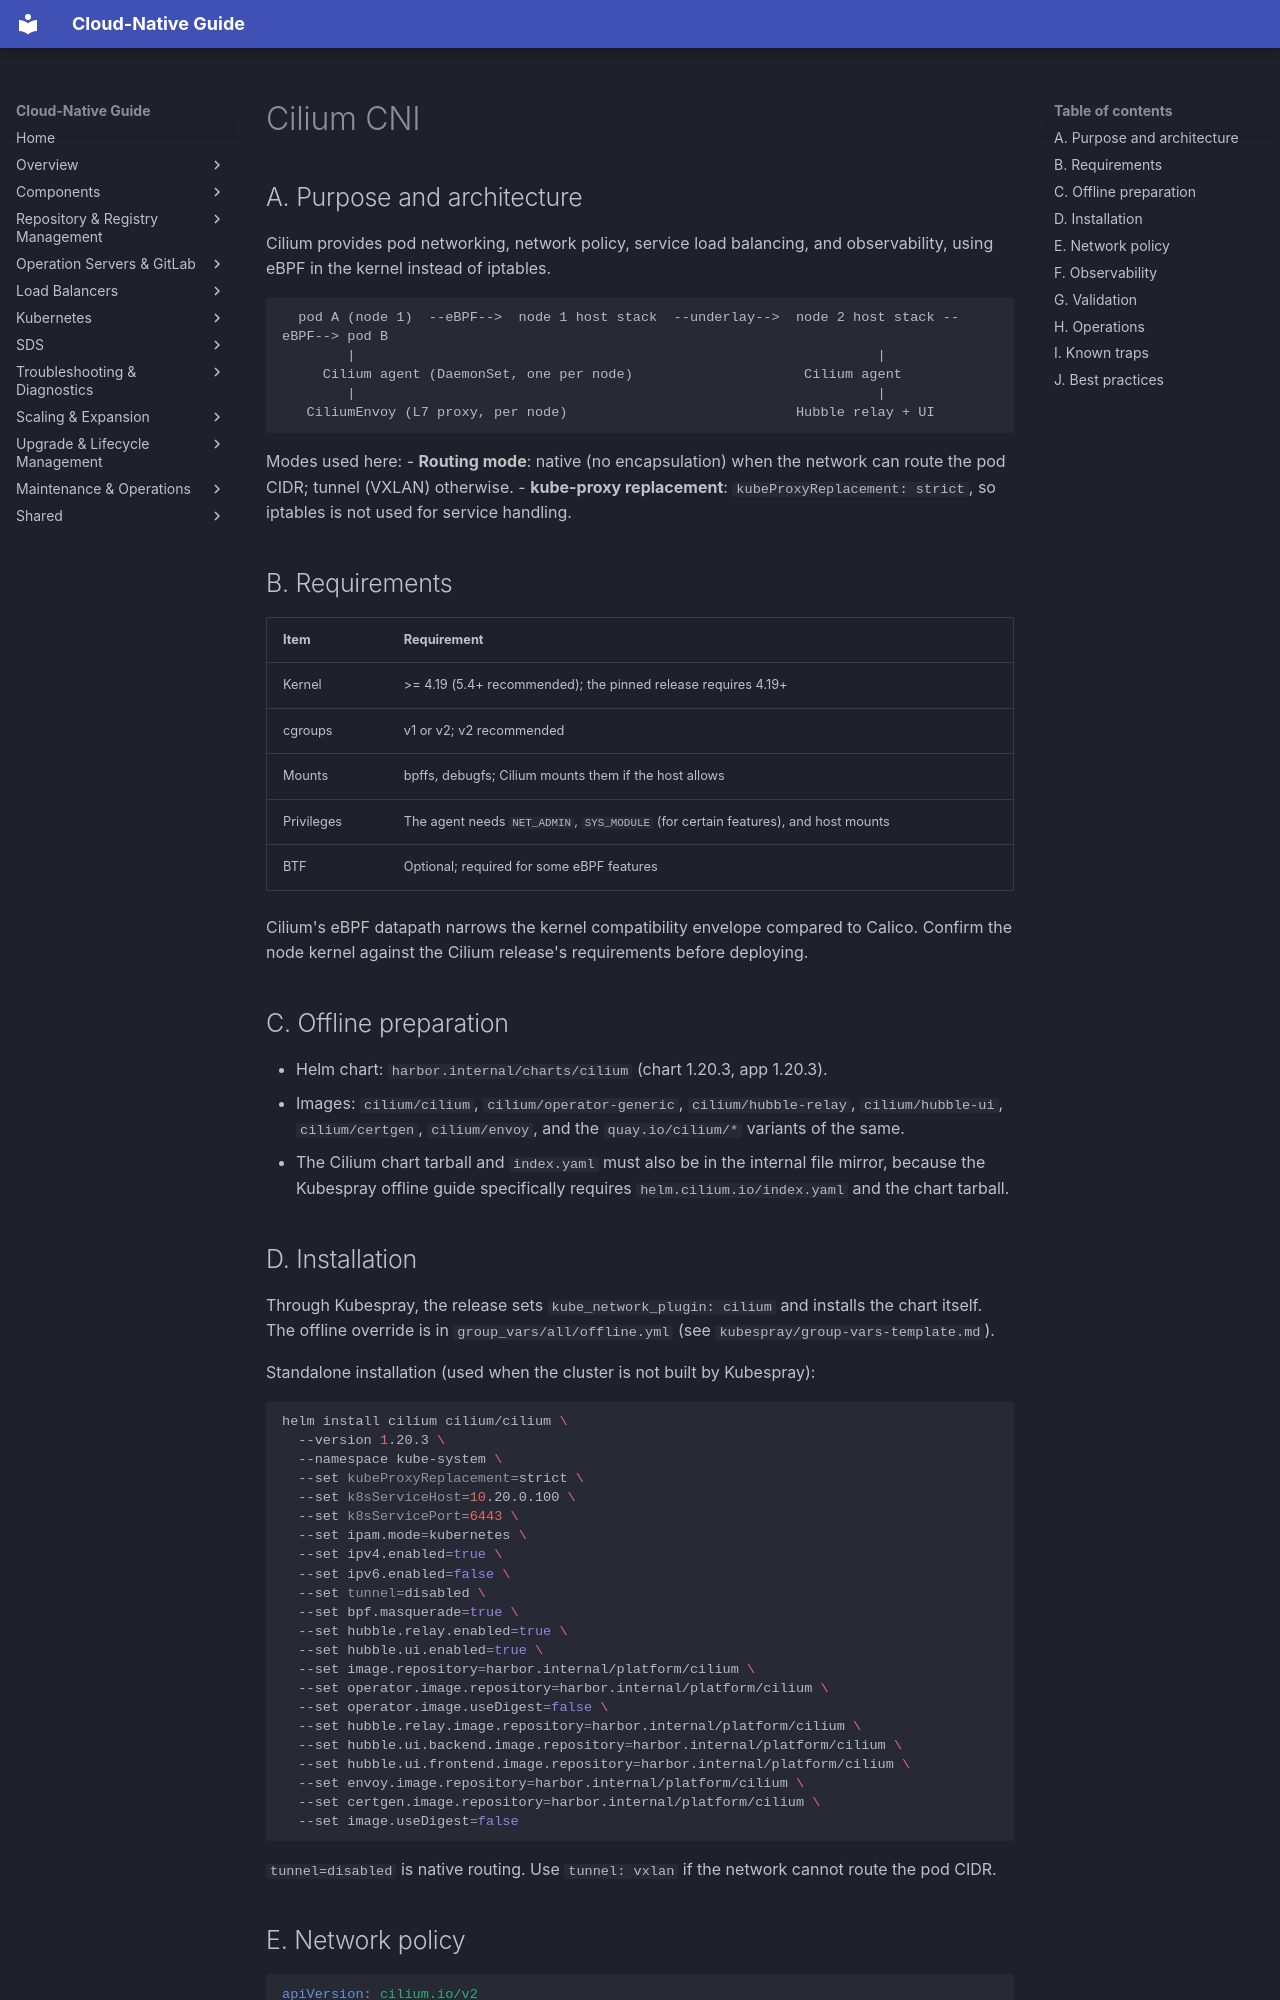

repository: DavoudTeimouri/cloud-native-guide · page: kubernetes/networking/cilium/index.html · generator: mkdocs

# Cilium CNI

## A. Purpose and architecture

Cilium provides pod networking, network policy, service load balancing, and observability, using eBPF in the kernel instead of iptables.

```
  pod A (node 1)  --eBPF-->  node 1 host stack  --underlay-->  node 2 host stack --eBPF--> pod B
        |                                                                |
     Cilium agent (DaemonSet, one per node)                     Cilium agent
        |                                                                |
   CiliumEnvoy (L7 proxy, per node)                            Hubble relay + UI
```

Modes used here:
- **Routing mode**: native (no encapsulation) when the network can route the pod CIDR; tunnel (VXLAN) otherwise.
- **kube-proxy replacement**: `kubeProxyReplacement: strict`, so iptables is not used for service handling.

## B. Requirements

| Item | Requirement |
|---|---|
| Kernel | >= 4.19 (5.4+ recommended); the pinned release requires 4.19+ |
| cgroups | v1 or v2; v2 recommended |
| Mounts | bpffs, debugfs; Cilium mounts them if the host allows |
| Privileges | The agent needs `NET_ADMIN`, `SYS_MODULE` (for certain features), and host mounts |
| BTF | Optional; required for some eBPF features |

Cilium's eBPF datapath narrows the kernel compatibility envelope compared to Calico. Confirm the node kernel against the Cilium release's requirements before deploying.

## C. Offline preparation

- Helm chart: `harbor.internal/charts/cilium` (chart 1.20.3, app 1.20.3).
- Images: `cilium/cilium`, `cilium/operator-generic`, `cilium/hubble-relay`, `cilium/hubble-ui`, `cilium/certgen`, `cilium/envoy`, and the `quay.io/cilium/*` variants of the same.
- The Cilium chart tarball and `index.yaml` must also be in the internal file mirror, because the Kubespray offline guide specifically requires `helm.cilium.io/index.yaml` and the chart tarball.
